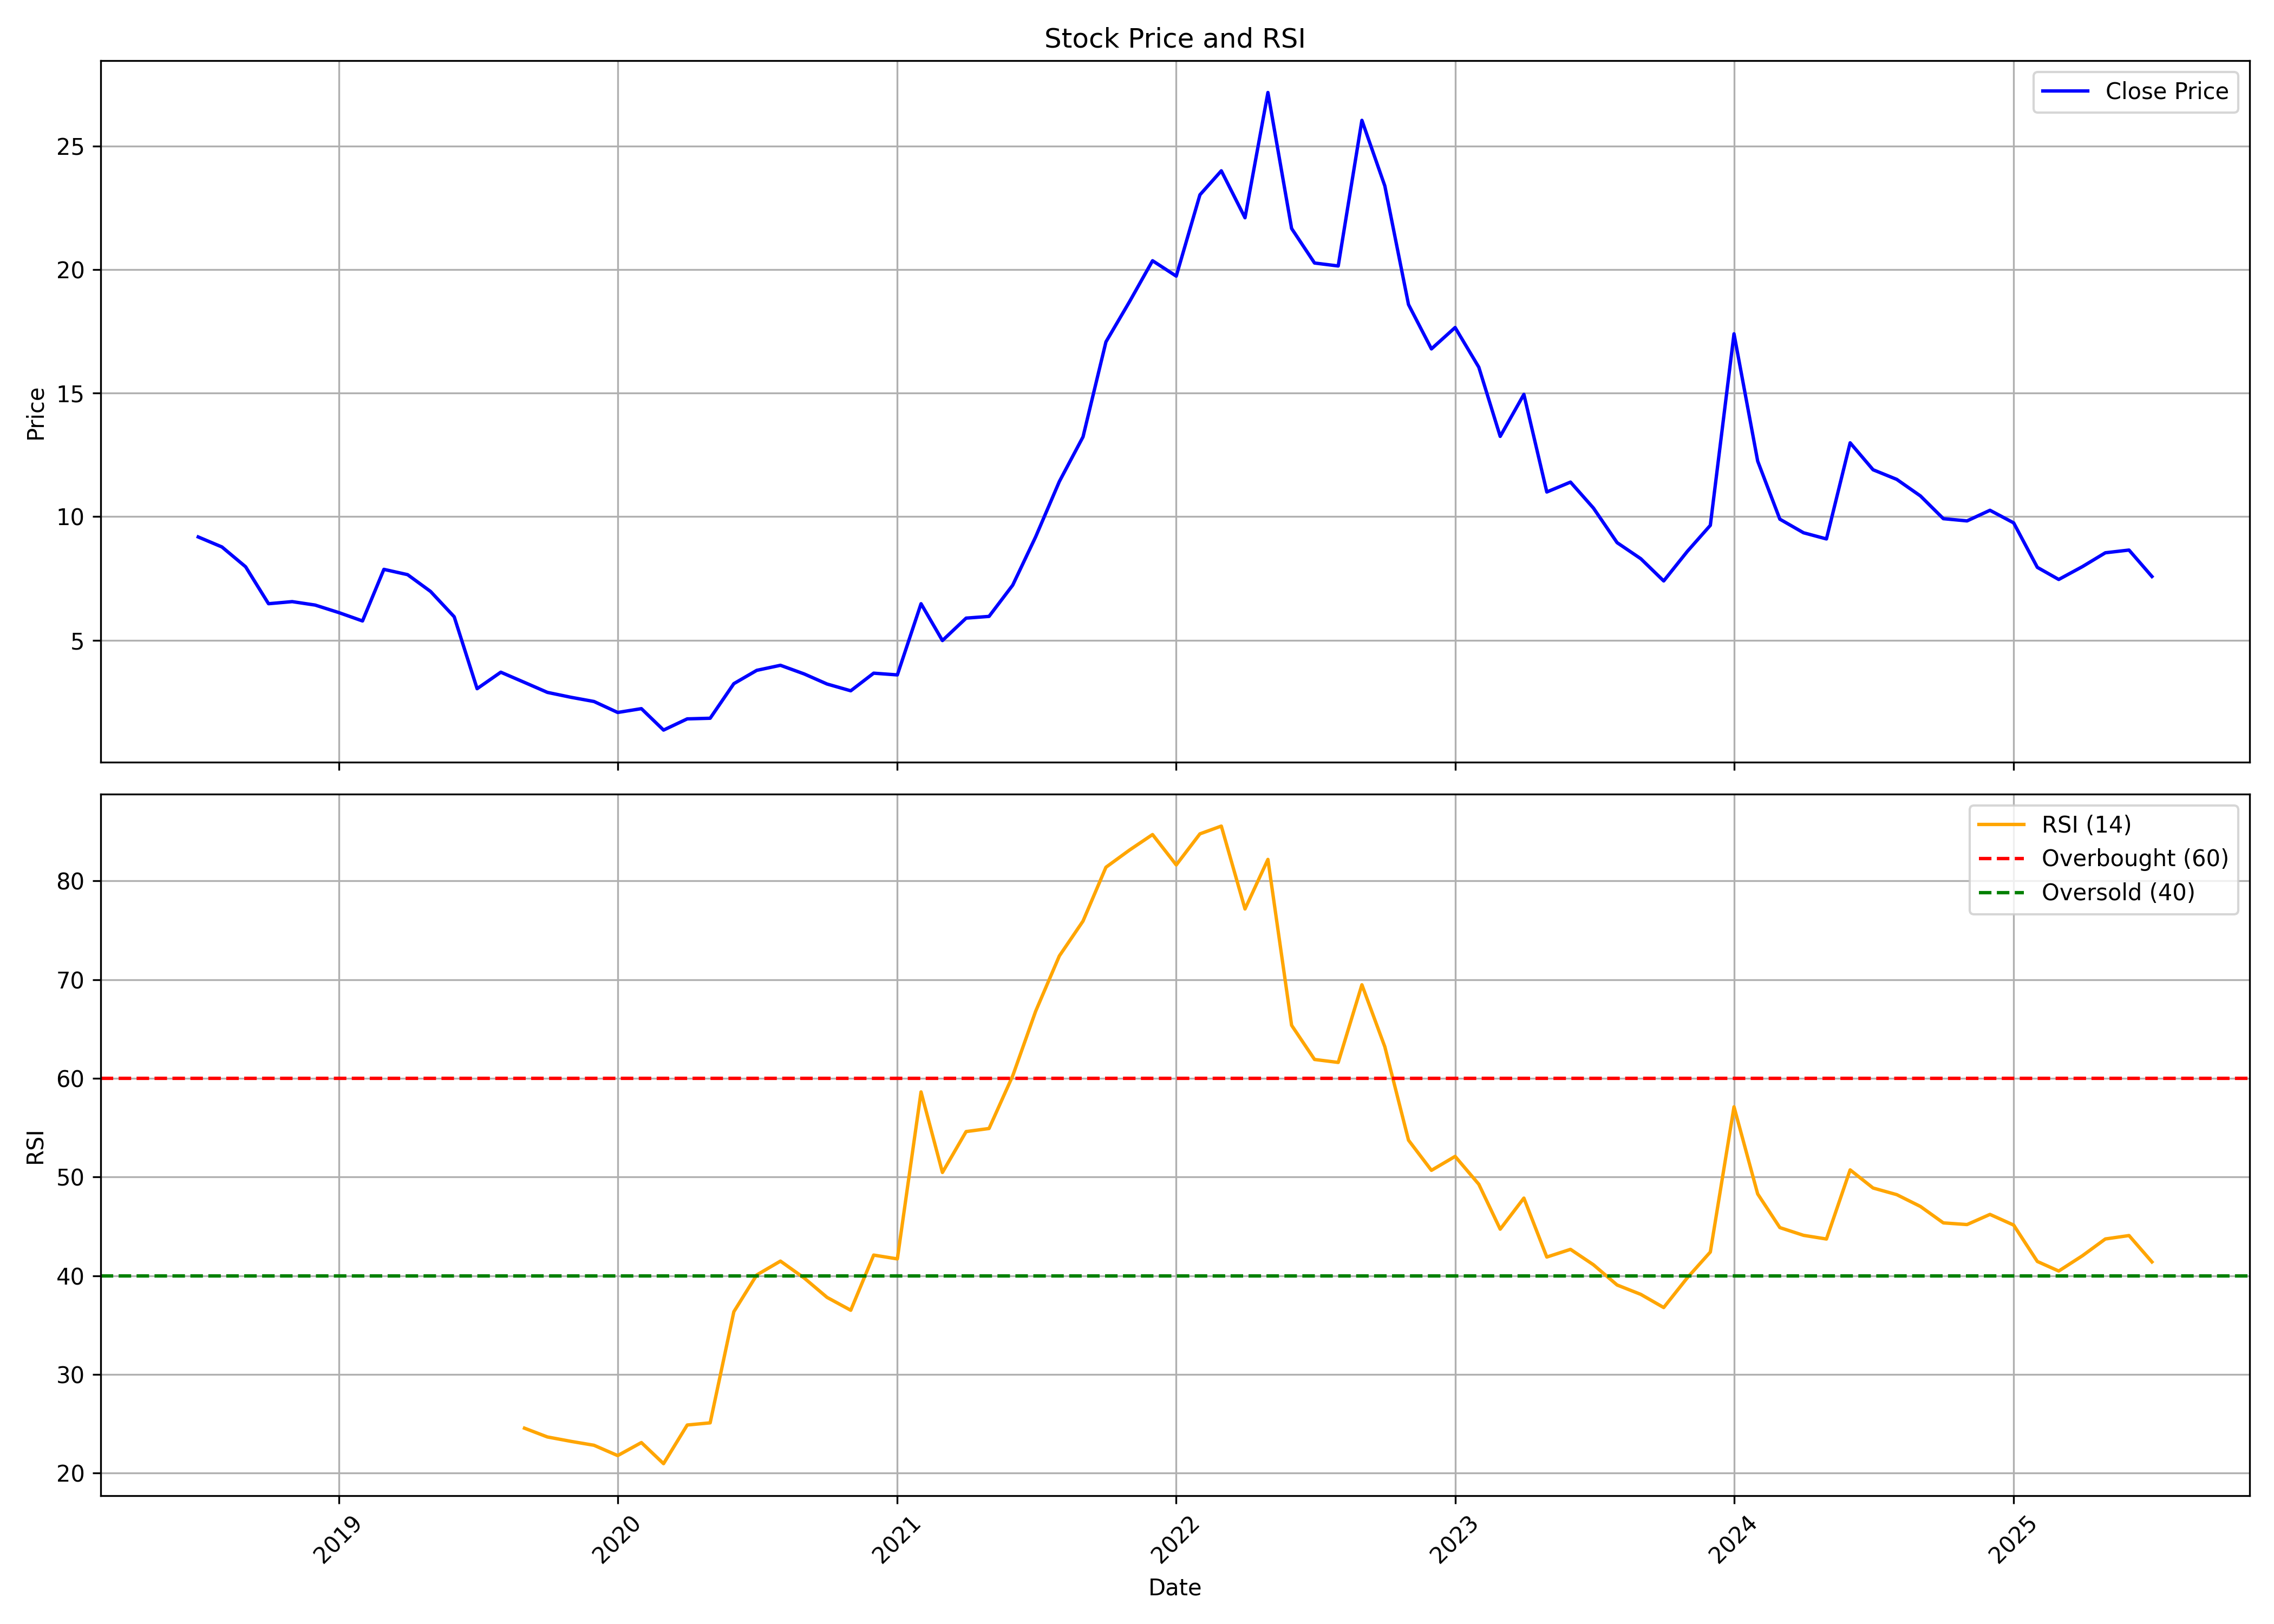

The file beside this chart, header and first rows:
, date, symbol, open, high, low, close, volume, rsi
0, 2018-07-01, ACCURACY, 8.579, 10.63, 8.579, 9.18, 4272000, 
1, 2018-08-01, ACCURACY, 9.072, 9.861, 8.382, 8.776, 848000, 
2, 2018-09-01, ACCURACY, 8.672, 8.821, 7.974, 7.974, 1712000, 
3, 2018-10-01, ACCURACY, 7.775, 7.775, 6.13, 6.479, 896000, 
4, 2018-11-01, ACCURACY, 6.598, 6.713, 6.279, 6.563, 288000, 
5, 2018-12-01, ACCURACY, 6.564, 6.748, 5.841, 6.424, 752000, 
6, 2019-01-01, ACCURACY, 6.424, 6.479, 4.939, 6.12, 288000, 
7, 2019-02-01, ACCURACY, 5.97, 5.97, 4.705, 5.781, 1408000, 
8, 2019-03-01, ACCURACY, 5.876, 8.273, 5.422, 7.869, 3936000, 
9, 2019-04-01, ACCURACY, 8.472, 8.672, 7.326, 7.655, 944000, 
10, 2019-05-01, ACCURACY, 7.655, 7.874, 6.977, 6.977, 1792000, 
11, 2019-06-01, ACCURACY, 6.977, 6.977, 5.951, 5.951, 656000, 
12, 2019-07-01, ACCURACY, 5.656, 5.656, 3.04, 3.04, 1168000, 
13, 2019-08-01, ACCURACY, 2.746, 3.887, 2.507, 3.708, 1520000, 
14, 2019-09-01, ACCURACY, 3.708, 3.927, 3.155, 3.294, 4016000, 24.56
15, 2019-10-01, ACCURACY, 3.294, 3.294, 2.751, 2.891, 576000, 23.67
16, 2019-11-01, ACCURACY, 2.891, 3.11, 2.592, 2.691, 576000, 23.22
17, 2019-12-01, ACCURACY, 2.821, 2.821, 2.273, 2.522, 3264000, 22.83
18, 2020-01-01, ACCURACY, 2.582, 2.681, 2.073, 2.078, 6800000, 21.78
19, 2020-02-01, ACCURACY, 2.078, 2.562, 2.038, 2.233, 9504000, 23.1
20, 2020-03-01, ACCURACY, 2.322, 2.322, 1.366, 1.366, 5488000, 20.96
21, 2020-04-01, ACCURACY, 1.301, 1.819, 1.231, 1.819, 2144000, 24.88
22, 2020-05-01, ACCURACY, 1.819, 1.899, 1.704, 1.844, 3360000, 25.1
23, 2020-06-01, ACCURACY, 1.934, 3.698, 1.754, 3.244, 5344000, 36.36
24, 2020-07-01, ACCURACY, 3.334, 4.136, 3.289, 3.783, 3424000, 40.08
25, 2020-08-01, ACCURACY, 3.808, 4.246, 3.688, 3.987, 1856000, 41.48
26, 2020-09-01, ACCURACY, 3.987, 4.226, 3.563, 3.638, 1184000, 39.77
27, 2020-10-01, ACCURACY, 3.713, 3.738, 3.08, 3.229, 384000, 37.81
28, 2020-11-01, ACCURACY, 3.229, 3.289, 2.836, 2.955, 304000, 36.5
29, 2020-12-01, ACCURACY, 2.811, 3.962, 2.552, 3.668, 3016480, 42.09
30, 2021-01-01, ACCURACY, 3.593, 4.186, 3.499, 3.598, 5870650, 41.71
31, 2021-02-01, ACCURACY, 3.678, 6.907, 3.419, 6.479, 9625030, 58.62
32, 2021-03-01, ACCURACY, 6.444, 6.778, 4.894, 4.989, 3392460, 50.47
33, 2021-04-01, ACCURACY, 5.233, 6.404, 4.739, 5.896, 2609270, 54.61
34, 2021-05-01, ACCURACY, 6.165, 6.499, 5.293, 5.965, 3473900, 54.92
35, 2021-06-01, ACCURACY, 6.18, 9.599, 5.791, 7.231, 12595580, 60.26
36, 2021-07-01, ACCURACY, 7.017, 9.748, 7.017, 9.185, 8693500, 66.8
37, 2021-08-01, ACCURACY, 9.185, 13.19, 9.01, 11.42, 33984900, 72.4
38, 2021-09-01, ACCURACY, 11.63, 15.12, 11.26, 13.23, 34266930, 75.93
39, 2021-10-01, ACCURACY, 13.17, 18.32, 12.76, 17.07, 25498260, 81.39
40, 2021-11-01, ACCURACY, 17.07, 21.13, 16.75, 18.71, 13711270, 83.14
41, 2021-12-01, ACCURACY, 18.89, 21.81, 16.71, 20.36, 13287120, 84.7
42, 2022-01-01, ACCURACY, 20.48, 22.63, 18.86, 19.74, 10524330, 81.62
43, 2022-02-01, ACCURACY, 19.75, 25.81, 18.14, 23.02, 17999530, 84.77
44, 2022-03-01, ACCURACY, 23.05, 26.43, 21.99, 24, 14154540, 85.56
45, 2022-04-01, ACCURACY, 24.13, 25.34, 20.35, 22.1, 6521430, 77.16
46, 2022-05-01, ACCURACY, 22.72, 30.23, 21.45, 27.17, 21524260, 82.18
47, 2022-06-01, ACCURACY, 27.51, 27.98, 18.65, 21.66, 22615600, 65.37
48, 2022-07-01, ACCURACY, 21.95, 21.95, 19.57, 20.27, 3921130, 61.91
49, 2022-08-01, ACCURACY, 20.74, 22.06, 19.74, 20.15, 3629230, 61.61
50, 2022-09-01, ACCURACY, 20.53, 26.92, 19.63, 26.04, 19660880, 69.48
51, 2022-10-01, ACCURACY, 26.19, 27.5, 23.1, 23.39, 8530840, 63.2
52, 2022-11-01, ACCURACY, 23.39, 24.0, 17.5, 18.58, 16258910, 53.73
53, 2022-12-01, ACCURACY, 18.99, 19.0, 14.49, 16.79, 7936010, 50.68
54, 2023-01-01, ACCURACY, 16.88, 19.6, 15.91, 17.66, 20277100, 52.09
55, 2023-02-01, ACCURACY, 17.85, 22.5, 15.25, 16.05, 3862916, 49.27
56, 2023-03-01, ACCURACY, 16.05, 18.65, 12.35, 13.25, 2591553, 44.72
57, 2023-04-01, ACCURACY, 13.25, 17.95, 13.25, 14.95, 2589213, 47.87
58, 2023-05-01, ACCURACY, 14.95, 16.25, 10.6, 11.0, 10870882, 41.9
59, 2023-06-01, ACCURACY, 11.0, 14.2, 9.8, 11.4, 28887579, 42.68
... 25 more rows
